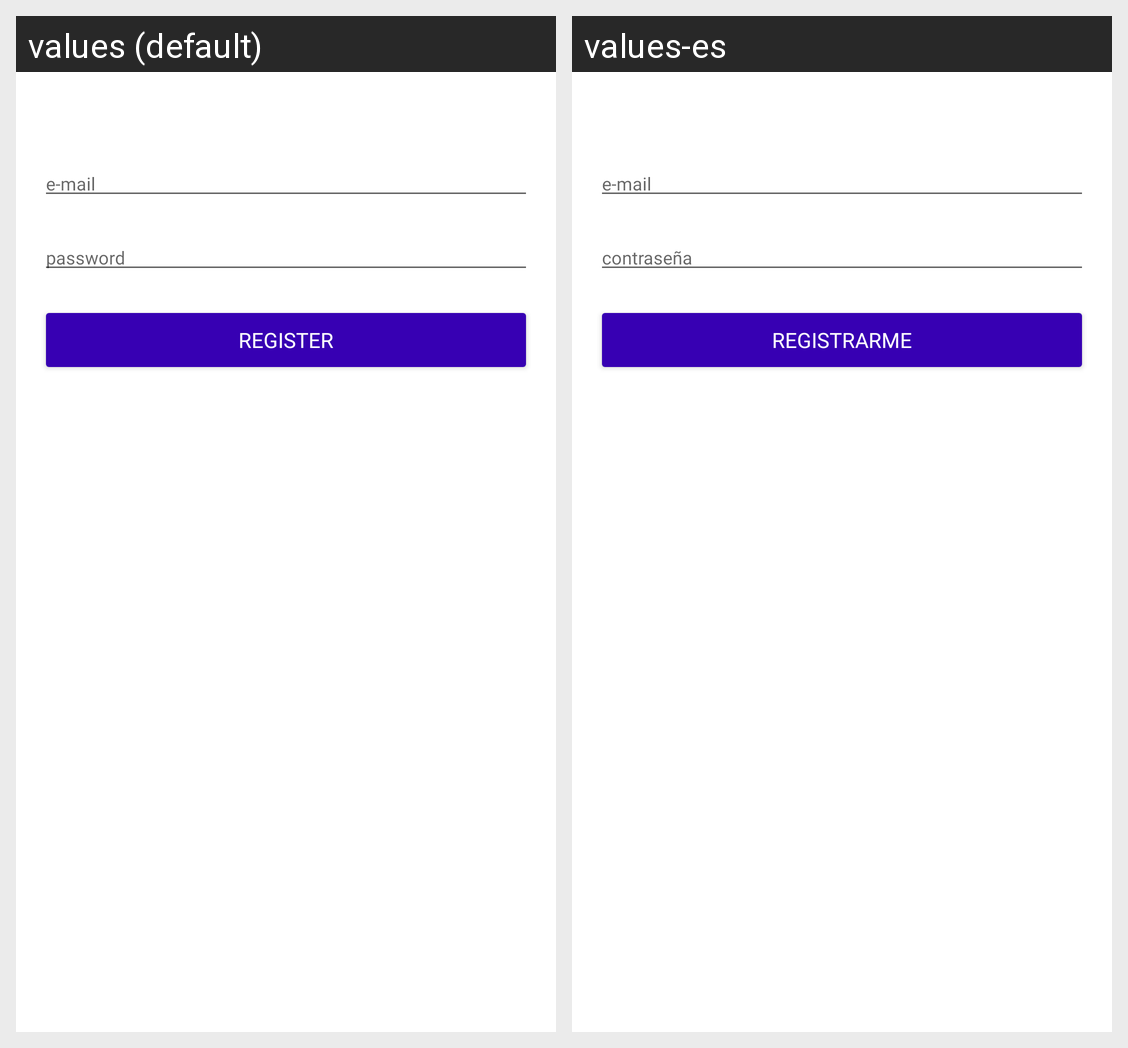

Locale-by-locale string values for the Android screen shown in this grid:
Android screen res/layout/activity_register.xml rendered under 2 locales, left to right: values (default), values-es. Device: Nexus 5 (rendered at 1080×1920; each locale shown at half size, 540×960, under a caption strip naming it); theme Theme.CazarPatos.
Strings drawn on this screen, with the default value and each locale's value (text and hints the layout hard-codes, and strings that could not be matched under every locale, appear in the picture but are not listed):

string_email
  values: e-mail
  values-es: e-mail

string_password
  values: password
  values-es: contraseña

string_register
  values: Register
  values-es: Registrarme
